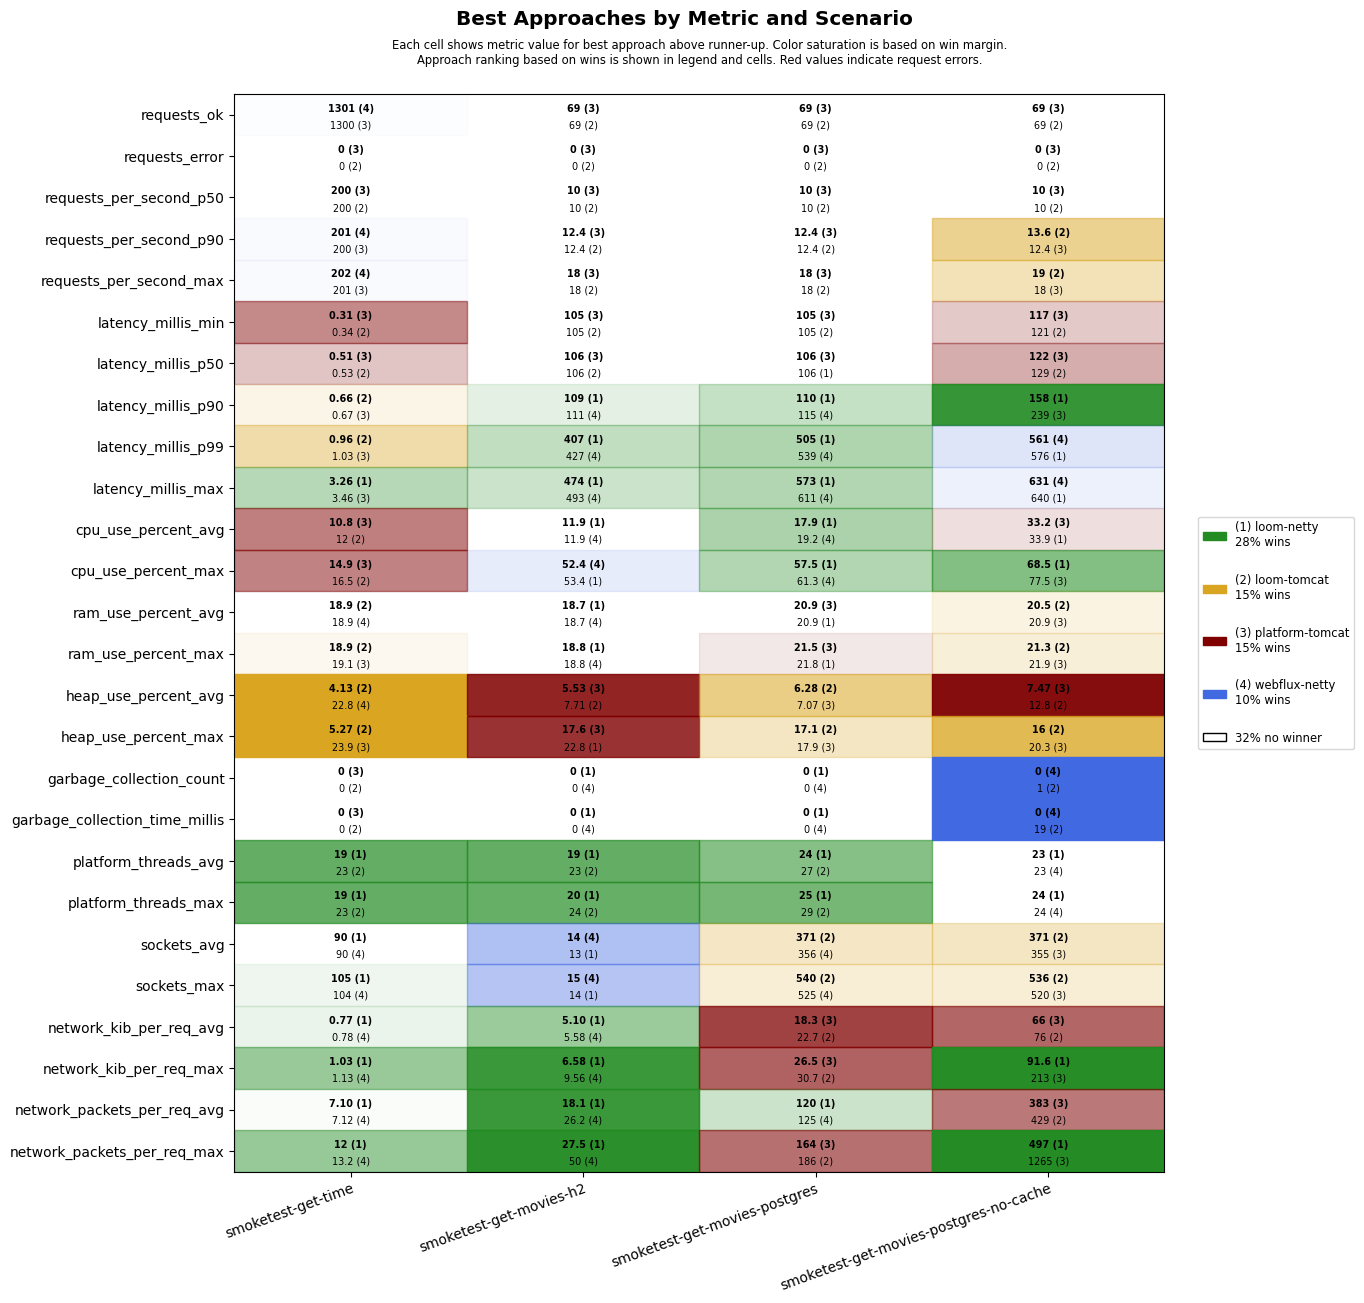

The data file committed next to this chart (first rows):
scenario, approach, requests_ok, requests_error, requests_per_second_p50, requests_per_second_p90, requests_per_second_max, latency_millis_min, latency_millis_p50, latency_millis_p90, latency_millis_p99, latency_millis_max, cpu_use_percent_avg, cpu_use_percent_max, ram_use_percent_avg, ram_use_percent_max, heap_use_percent_avg, heap_use_percent_max, garbage_collection_count, garbage_collection_time_millis, platform_threads_avg, platform_threads_max, sockets_avg, sockets_max
smoketest-get-time, platform-tomcat, 1300, 0, 200, 200, 201, 0.31, 0.51, 0.67, 1.03, 3.46, 10.8, 14.9, 19.0, 19.1, 22.9, 23.9, 0, 0, 73, 73, 5, 6
smoketest-get-time, loom-tomcat, 1300, 0, 200, 200, 201, 0.34, 0.53, 0.66, 0.96, 3.64, 12.0, 16.5, 18.9, 18.9, 4.13, 5.27, 0, 0, 23, 23, 5, 5
smoketest-get-time, loom-netty, 1300, 0, 200, 200, 201, 0.41, 0.65, 0.89, 1.34, 3.26, 14.0, 21.3, 19.0, 19.2, 22.9, 24.7, 0, 0, 19, 19, 90, 105
smoketest-get-time, webflux-netty, 1301, 0, 200, 201, 202, 0.43, 0.62, 0.86, 1.36, 5.83, 13.6, 20.2, 18.9, 19.1, 22.8, 24.5, 0, 0, 23, 23, 90, 104
smoketest-get-movies-h2, platform-tomcat, 69, 0, 10, 12.4, 18, 105, 106, 212, 823, 890, 13.9, 68.2, 19.1, 19.1, 5.53, 17.6, 4, 52, 32, 34, 5, 5
smoketest-get-movies-h2, loom-tomcat, 69, 0, 10, 12.4, 18, 105, 106, 252, 774, 843, 14.7, 69.5, 19.1, 19.2, 7.71, 23.7, 3, 30, 23, 24, 6, 6
smoketest-get-movies-h2, loom-netty, 69, 0, 10, 11.2, 14, 105, 106, 109, 407, 474, 11.9, 53.4, 18.7, 18.8, 21.3, 22.8, 0, 0, 19, 20, 13, 14
smoketest-get-movies-h2, webflux-netty, 69, 0, 10, 11.2, 14, 105, 107, 111, 427, 493, 11.9, 52.4, 18.7, 18.8, 21.5, 23.0, 0, 0, 23, 24, 14, 15
smoketest-get-movies-postgres, platform-tomcat, 69, 0, 10, 12.4, 18, 105, 106, 175, 789, 863, 19.9, 63.3, 20.9, 21.5, 7.07, 17.9, 4, 53, 33, 35, 339, 480
smoketest-get-movies-postgres, loom-tomcat, 69, 0, 10, 12.4, 18, 105, 107, 235, 841, 908, 20.6, 74.8, 21.1, 21.9, 6.28, 17.1, 4, 54, 27, 29, 371, 540
smoketest-get-movies-postgres, loom-netty, 69, 0, 10, 11.5, 15, 105, 106, 110, 505, 573, 17.9, 57.5, 20.9, 21.8, 22.8, 25.5, 0, 0, 24, 25, 349, 510
smoketest-get-movies-postgres, webflux-netty, 69, 0, 10, 12.2, 15, 105, 107, 115, 539, 611, 19.2, 61.3, 21.1, 22.0, 22.9, 25.7, 0, 0, 27, 29, 356, 525
smoketest-get-movies-postgres-no-cache, platform-tomcat, 69, 0, 10, 12.4, 18, 117, 122, 239, 840, 908, 33.2, 77.5, 20.9, 21.9, 7.47, 20.3, 4, 52, 32, 34, 355, 520
smoketest-get-movies-postgres-no-cache, loom-tomcat, 69, 0, 10, 13.6, 19, 121, 129, 366, 950, 1025, 34.8, 80.9, 20.5, 21.3, 12.8, 16.0, 1, 19, 26, 28, 371, 536
smoketest-get-movies-postgres-no-cache, loom-netty, 69, 0, 10, 11.8, 16, 124, 132, 158, 576, 640, 33.9, 68.5, 21.3, 22.3, 15.0, 25.4, 1, 22, 23, 24, 350, 508
smoketest-get-movies-postgres-no-cache, webflux-netty, 69, 0, 10, 12.2, 15, 122, 131, 251, 561, 631, 37.5, 77.5, 21.1, 22.2, 23.3, 26.8, 0, 0, 23, 24, 350, 507
